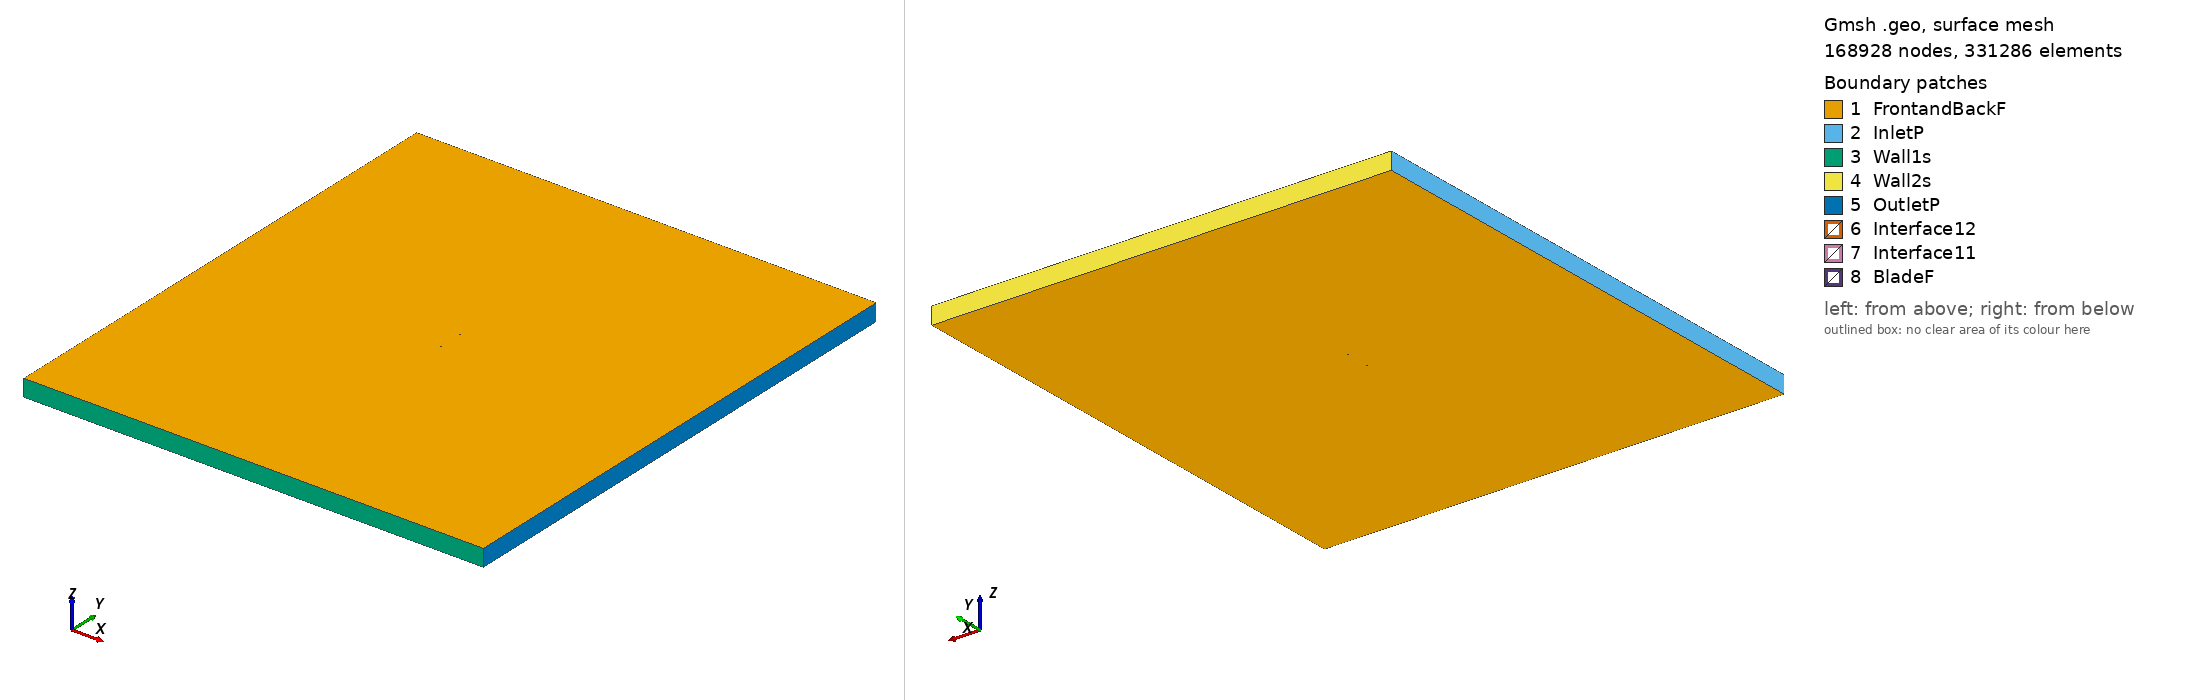

Gmsh geometry script, surface-meshed: 168928 nodes, 331286 surface elements. Boundary patches (legend numbers): 1 FrontandBackF, 2 InletP, 3 Wall1s, 4 Wall2s, 5 OutletP, 6 Interface12, 7 Interface11, 8 BladeF. Left view from above one corner, right view from below the opposite corner. Legend entries are the model's physical surfaces. The drawing asked Gmsh for element sizes between 1% and 20% of the model's largest extent; the script's own settings can give other sizes.

=== glennmartin3_tsr2_2.0723_aoa_0.10424.geo (drawn) ===
SetFactory("OpenCASCADE");

Point(1) = {0.075000, 0.732795, 0, 1.0};
Point(2) = {0.068617, 0.736171, 0, 1.0};
Point(3) = {0.061063, 0.738769, 0, 1.0};
Point(4) = {0.045953, 0.742470, 0, 1.0};
Point(5) = {0.030841, 0.745446, 0, 1.0};
Point(6) = {0.015728, 0.747469, 0, 1.0};
Point(7) = {0.000614, 0.748902, 0, 1.0};
Point(8) = {-0.014502, 0.749640, 0, 1.0};
Point(9) = {-0.029618, 0.750000, 0, 1.0};
Point(10) = {-0.044736, 0.749317, 0, 1.0};
Point(11) = {-0.052296, 0.748409, 0, 1.0};
Point(12) = {-0.059858, 0.746593, 0, 1.0};
Point(13) = {-0.063640, 0.745028, 0, 1.0};
Point(14) = {-0.067423, 0.742918, 0, 1.0};
Point(15) = {-0.071208, 0.739902, 0, 1.0};
Point(16) = {-0.073101, 0.737834, 0, 1.0};
Point(17) = {-0.075000, 0.732955, 0, 1.0};
Point(18) = {-0.073113, 0.731364, 0, 1.0};
Point(19) = {-0.071225, 0.730832, 0, 1.0};
Point(20) = {-0.067446, 0.730251, 0, 1.0};
Point(21) = {-0.063668, 0.729911, 0, 1.0};
Point(22) = {-0.059889, 0.729572, 0, 1.0};
Point(23) = {-0.052331, 0.729437, 0, 1.0};
Point(24) = {-0.044772, 0.729393, 0, 1.0};
Point(25) = {-0.029656, 0.729184, 0, 1.0};
Point(26) = {-0.014539, 0.729141, 0, 1.0};
Point(27) = {0.000578, 0.729205, 0, 1.0};
Point(28) = {0.015695, 0.729086, 0, 1.0};
Point(29) = {0.030812, 0.729059, 0, 1.0};
Point(30) = {0.045929, 0.729122, 0, 1.0};
Point(31) = {0.061046, 0.729412, 0, 1.0};
Point(32) = {0.068605, 0.729746, 0, 1.0};
Point(33) = {0.074997, 0.731326, 0, 1.0};
Point(34) = {-0.075000, -0.732795, 0, 1.0};
Point(35) = {-0.068617, -0.736171, 0, 1.0};
Point(36) = {-0.061063, -0.738769, 0, 1.0};
Point(37) = {-0.045953, -0.742470, 0, 1.0};
Point(38) = {-0.030841, -0.745446, 0, 1.0};
Point(39) = {-0.015728, -0.747469, 0, 1.0};
Point(40) = {-0.000614, -0.748902, 0, 1.0};
Point(41) = {0.014502, -0.749640, 0, 1.0};
Point(42) = {0.029618, -0.750000, 0, 1.0};
Point(43) = {0.044736, -0.749317, 0, 1.0};
Point(44) = {0.052296, -0.748409, 0, 1.0};
Point(45) = {0.059858, -0.746593, 0, 1.0};
Point(46) = {0.063640, -0.745028, 0, 1.0};
Point(47) = {0.067423, -0.742918, 0, 1.0};
Point(48) = {0.071208, -0.739902, 0, 1.0};
Point(49) = {0.073101, -0.737834, 0, 1.0};
Point(50) = {0.075000, -0.732955, 0, 1.0};
Point(51) = {0.073113, -0.731364, 0, 1.0};
Point(52) = {0.071225, -0.730832, 0, 1.0};
Point(53) = {0.067446, -0.730251, 0, 1.0};
Point(54) = {0.063668, -0.729911, 0, 1.0};
Point(55) = {0.059889, -0.729572, 0, 1.0};
Point(56) = {0.052331, -0.729437, 0, 1.0};
Point(57) = {0.044772, -0.729393, 0, 1.0};
Point(58) = {0.029656, -0.729184, 0, 1.0};
Point(59) = {0.014539, -0.729141, 0, 1.0};
Point(60) = {-0.000578, -0.729205, 0, 1.0};
Point(61) = {-0.015695, -0.729086, 0, 1.0};
Point(62) = {-0.030812, -0.729059, 0, 1.0};
Point(63) = {-0.045929, -0.729122, 0, 1.0};
Point(64) = {-0.061046, -0.729412, 0, 1.0};
Point(65) = {-0.068605, -0.729746, 0, 1.0};
Point(66) = {-0.074997, -0.731326, 0, 1.0};

// Lines: first blade (splines 1-4)
Spline(1) = {1:33};
Spline(2) = {33,1};

// Lines: second blade (splines 5-8)
Spline(3) = {34:66};
Spline(4) = {66,34};

// Outer domain (points 20001-4 and lines)
Point(67) = {-13.50000000, -15.00000000, 0, 1.0};
Point(68) = {-13.50000000, 15.00000000, 0, 1.0};
Point(69) = {13.50000000, 15.00000000, 0, 1.0};
Point(70) = {13.50000000, -15.00000000, 0, 1.0};
Line(11) = {67, 68};
Line(12) = {68, 69};
Line(13) = {69, 70};
Line(14) = {67, 70};

// Interface (between moving and stationary domain) (circles)
Circle(9) = {0, 0, 0, 0.80000000, 0, 2*Pi};
Circle(10) = {0, 0, 0, 0.80000000, 0, 2*Pi};

// Loops collect Lines/Splines/etc (blade1, blade2, domain, first circle)
Line Loop(1) = {1:2};
Line Loop(2) = {3:4};
Line Loop(3) = {11,12,13,-14};
Line Loop(4) = {9};

// BooleanDifference cuts out the circle/interface from the domain
Plane Surface(1) = {3};
Plane Surface(2) = {4};
BooleanDifference{ Surface{1}; Delete;}{ Surface{2}; Delete;}

// This one cuts out the blades from the inner circle/interface
Line Loop(6) = {10};
Plane Surface(5) = {6};
Plane Surface(6) = {1};
Plane Surface(7) = {2};
BooleanDifference{ Surface{5}; Delete;}{ Surface{6,7}; Delete;}

// extrude to 3rd dimension
Extrude {0, 0, 1} {Surface{1}; Surface{5}; Layers{1}; Recombine;}

// Physical Surfaces are the named boundaries (patches)
Physical Surface("Interface11") = {12};
Physical Surface("Interface12") = {10};

// sides of domain
Physical Surface("InletP") = {6};
Physical Surface("OutletP") = {9};

// top and bottom of domain
Physical Surface("Wall1s") = {7};
Physical Surface("Wall2s") = {8};

// Check FrontandBackF by ensuring there is nothing in the 3rd dimension
Physical Surface("FrontandBackF") = {1,11,5,17};
Physical Surface("BladeF") = {13:16};
Physical Volume("Turbine") = {2};
Physical Volume("Farfield") = {1};

// settings for airfoil boundary layer
Field[1] = BoundaryLayer;
Field[1].EdgesList = {1:4};
Field[1].hwall_n = 1e-3;
Field[1].thickness = 1.5e-2;
Field[1].ratio = 1.05;
Field[1].Quads = 1;
BoundaryLayer Field = 1;

// control points for mesh (blade and interface)
// floor((arc length / 1.5mm)/ 2) -> Transfinite Line
Transfinite Line {1,3} = 103 Using Progression 1;
Transfinite Line {2,4} = 2 Using Progression 1;
Transfinite Line {9, 15} = 800 Using Progression 1;

// For more information on gmsh syntax, visit http://gmsh.info/doc/texinfo/gmsh.html
